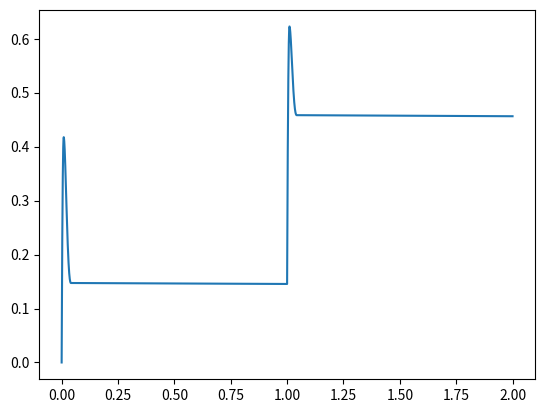

Recreate this plot in Python.
# Uses the forward Euler method to simulate various mechanical artifacts 

import matplotlib.pyplot as plt
import numpy as np

# Real-life constants
E     = 3.0*10**9     # PMMA Young's modulus
G     = 1.2*10**9     # PMMA shear stress
rho   = 1180          # PMMA density
width = 0.029         # PMMA size
length= 0.060         # PMMA size
height= 0.015         # PMMA size

# Define some arbitrary parameters
I = (1/12)*rho*(width*length*height)*(length**2) # Moment of inertia
J = (np.pi/2) * 0.021**4
coefficient = [10**(-3), 10**(-3), 10**(-3), 10**(-6)]              # Frictional Coefficients (arbitrary)
theta    = 0     
vice_pos = 0.0001
k = G * J / width 

# Simulation characteristics
dt   = 0.000001
tmax = 2

def frictional_force(velocity, normal_force, coefficient, model = 'Coulomb'):
    '''Returns the frictional force on an object
    
    Arguments:
    velocity    -- Float showing the current relative velocity of the surfaces
    coefficient -- List showing the coefficients of friction describing the movement
    normal_force-- The transverse force on the two surfaces

    Keyword arguments:
    model       -- Model used for investigating the frictional forces (default is Coulomb)'''

    match model:
        case 'Coulomb':
            # Unpack the coefficient list
            mu = coefficient[0] 
            return -np.sign(velocity) * mu * normal_force
        case 'Stribeck':
            # Unpack the coefficient list
            Fc    = coefficient[0] * normal_force # Dynamic friction
            Fdds  = coefficient[1] * normal_force # Static - dynamic friction
            Fv    = coefficient[2] * abs(velocity)# Viscous sliding coefficient
            vs    = coefficient[3]                # Characteristic velocity
            return - np.sign(velocity) * (Fc + (Fdds / (1+(velocity/vs)**2))+ Fv)
        
def fwd_euler(ini,tf,dt):
  th0 = ini[0]
  om0 = ini[1]
  
  t=np.arange(0,tf,dt)
  th=np.zeros(len(t))
  th[0]=th0
  th[1]=th0+om0*dt

  vice_mvmt_tf  = 0.01
  vice_position = lambda t: float(t>1)*0.295#+ float(t<vice_mvmt_tf) * 0.001 * (5/360) * np.sin(t/vice_mvmt_tf) 
  normal_force  = lambda t: 1.120*9.81*2 #np.pi*(2.2**2-1.2**2)*10**(-4)*E*(vice_position(t)/width)

  for i in range(2,len(th)):
    om=(th[i-1] - th[i-2])/dt
    ep = (1/I) * (frictional_force(om,normal_force=normal_force(t[i-1]), coefficient=coefficient, model='Stribeck')) - k*(th[i-2] - vice_position(t[i-1]))
    if 1+1.5*dt> t[i-1] > 1:
      th[i]=100*dt+2*th[i-1]-th[i-2] 
    else:
      th[i]=ep*dt**2+2*th[i-1]-th[i-2] 

  return th

ini=[theta,100]


t=np.arange(0,tmax,dt)
plt.plot(t,fwd_euler(ini,tmax,dt))
plt.show()
